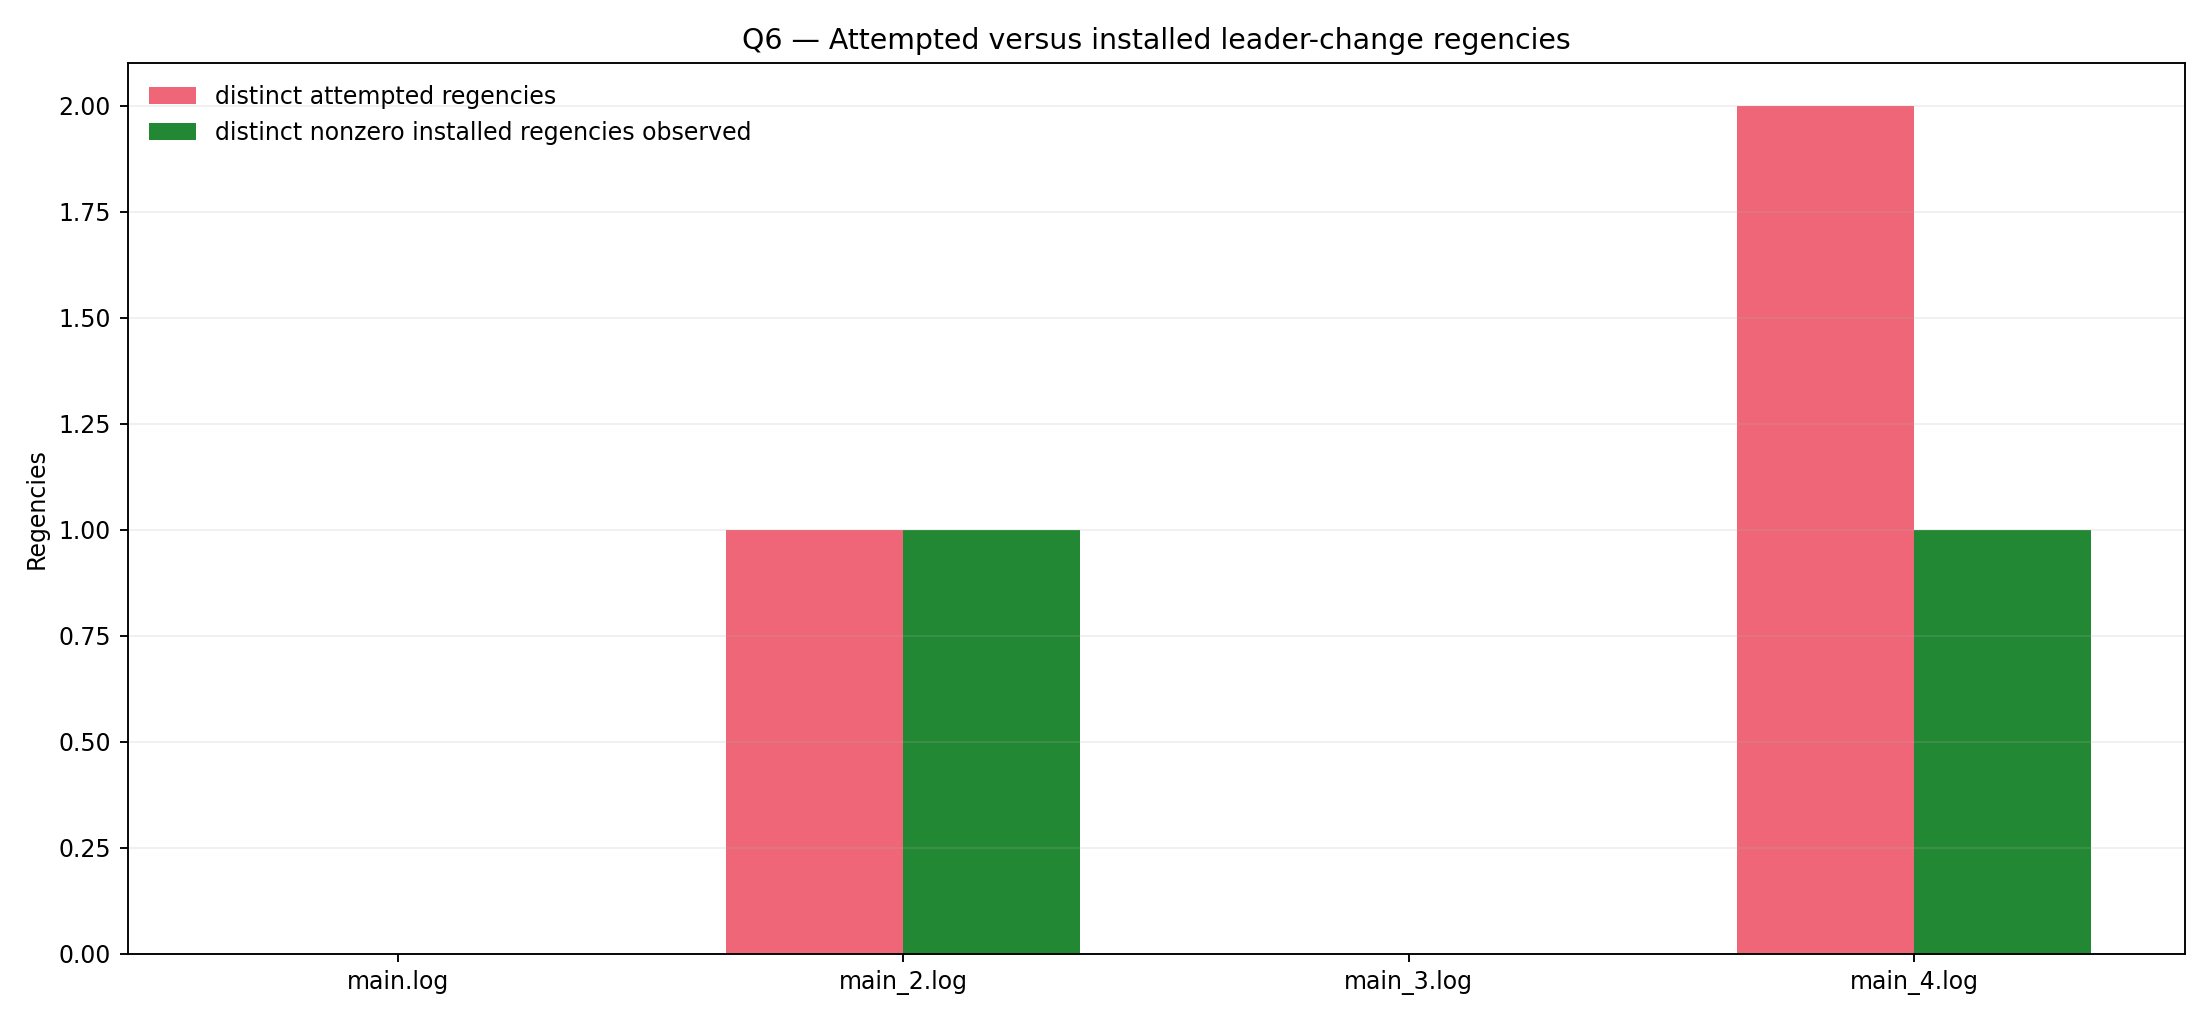

Values plotted in this chart, from the file beside it:
run, regency, attempted_in_log, installed_observed, classification, candidate_leader_regency_mod_N, observed_propose_leader_counts_in_regenc…, first_observed_STOP_sender_inferred_star…, first_received_STOP_line, STOP_senders_first_seen_order_inferred, distinct_STOP_senders, distinct_STOP_sender_ids, STOP_received_event_count, STOP_send_identity_untagged_count, STOP_send_lines, STOP_receive_lines, F_plus_1_join_threshold, F_plus_1_reached_by_distinct_STOP_sender…, status_pairs_counts, status_evidence_lines, installation_evidence_lines, previous_installed_leader_candidate, previous_leader_propose_count_after_curr…, propose_evidence_first_last_lines
main.log, 0, False, True, baseline/no change, 0, 0:3979, , , , 0, , 0, 0, , , 2, False, , , , , 0, 84..127873
main_2.log, 0, False, True, installed, 0, 0:4, , , , 0, , 0, 0, , , 2, False, 0->0:4;0->1:4, 179;180;182;184;187;189;192;194, 180;182;184;189, , 0, 76..97
main_2.log, 1, True, True, installed, 1, 1:3996, 0, 177, 0>3>1>2, 4, 0;1;2;3, 12, 4, 173;176;185;190, 177;178;181;183;186;188;191;193;195;199;…, 2, True, 0->1:4;1->1:10, 179;187;192;194;196;200;202;208;210;212;…, 196;200;202;208;210;212;216;218;220;223, 0, 0, 332..128119
main_3.log, 0, False, True, baseline/no change, 0, 0:4000, , , , 0, , 0, 0, , , 2, False, , , , , 0, 84..128015
main_4.log, 0, False, True, installed, 0, 0:4, , , , 0, , 0, 0, , , 2, False, 0->0:4;0->1:4, 178;180;182;184;186;190;192;194, 178;180;184;186, , 0, 75..88
main_4.log, 1, True, True, installed, 1, 1:3996, 0, 177, 0>3>1>2, 4, 0;1;2;3, 12, 4, 173;176;187;188, 177;179;181;183;185;189;191;193;199;202;…, 2, True, 0->1:4;1->1:573;1->2:4, 182;190;192;194;200;203;205;209;211;213;…, 200;209;211;215;219;221;225;227;229;7371…, 0, 0, 341..128313
main_4.log, 2, True, False, attempted but not installed by log end, 2, 1:3996, 1, 210, 1, 1, 1, 567, 1, 201, 210;214;220;7369;7372;7386;16266;16278;1…, 2, False, 1->2:4, 203;205;213;232, , 1, 3996, 341..128313
